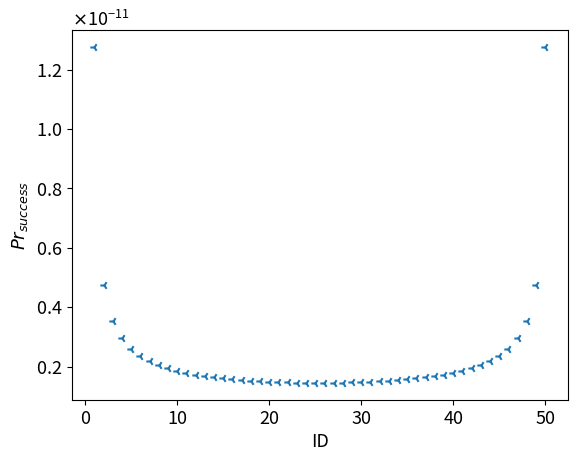

The matplotlib source for this figure:
from math import log2
import matplotlib.pyplot as plt
from matplotlib.ticker import ScalarFormatter, FormatStrFormatter

if __name__=='__main__':
    # probability = [9.313225746154785e-08, 3.461526833339259e-08, 2.5737055824708042e-08,
    #                2.1532783556302813e-08, 1.8983534636303025e-08, 1.7241866984387648e-08,
    #                1.5965003628384602e-08, 1.498458852361369e-08, 1.4207107602997257e-08,
    #                1.3575981380634252e-08, 1.3054753051628411e-08, 1.2618772683651448e-08,
    #                1.225073096151305e-08, 1.1938100722548432e-08, 1.1671593352175815e-08,
    #                1.1444187030263417e-08, 1.1250493015197223e-08, 1.1086330057222256e-08,
    #                1.0948431571427638e-08, 1.0834240208225823e-08, 1.0741761658911186e-08,
    #                1.066945975765324e-08, 1.0616181225409169e-08, 1.0581102392152162e-08,
    #                1.0563692858522121e-08]
    ID = [i for i in range(1, 51)]
    probability = [9.313225746154785e-08, 3.461526833339259e-08, 2.5737055824708042e-08,
                   2.1532783556302813e-08, 1.8983534636303025e-08, 1.7241866984387648e-08,
                   1.5965003628384602e-08, 1.498458852361369e-08, 1.4207107602997257e-08,
                   1.3575981380634252e-08, 1.3054753051628411e-08, 1.2618772683651448e-08,
                   1.225073096151305e-08, 1.1938100722548432e-08, 1.1671593352175815e-08,
                   1.1444187030263417e-08, 1.1250493015197223e-08, 1.1086330057222256e-08,
                   1.0948431571427638e-08, 1.0834240208225823e-08, 1.0741761658911186e-08,
                   1.066945975765324e-08, 1.0616181225409169e-08, 1.0581102392152162e-08,
                   1.0563692858522121e-08]
    probability +=  reversed(probability)
    for i in range(50):
        probability[i] = probability[i] * 1/(57*(2**7))
    fig = plt.figure()
    plt.rcParams['xtick.labelsize'] = 13  # x 轴刻度标签的字体大小
    plt.rcParams['ytick.labelsize'] = 13  # y 轴刻度标签的字体大小
    plt.xlabel('ID',fontsize=13)  # 设置x，y轴的标签
    plt.ylabel(r'$Pr_{success}$',fontsize=13)
    plt.scatter(ID, probability,marker='3')
    # 修改 y 轴刻度格式为 "10 的 -n 次方"
    plt.gca().yaxis.set_major_formatter(ScalarFormatter(useMathText=True))
    plt.gca().yaxis.set_minor_formatter(FormatStrFormatter('%1.0e'))
    fig.savefig('./maxProbability.pdf',dpi=600,format='pdf',bbox_inches='tight')

    plt.show()

    # mini_enptropy = []
    # for i in probability:
    #     mini_enptropy.append(-log2(i))
    # print(mini_enptropy)
    # fig = plt.figure()
    # plt.xlabel('ID',fontsize=13)  # 设置x，y轴的标签
    # plt.ylabel('Hmin',fontsize=13)
    # plt.scatter(ID, mini_enptropy,marker='3',color='g')
    # fig.savefig('./mini_enptropy.eps',dpi=600,format='eps',bbox_inches='tight')
    # plt.show()